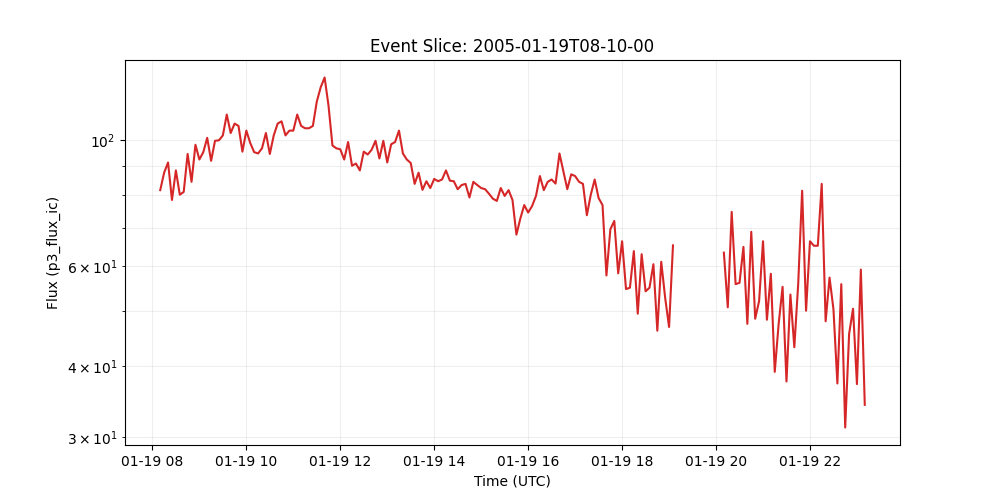

Values plotted in this chart, from the file beside it:
time_tag, p3_flux_ic
2005-01-19 08:10:00, 81.7
2005-01-19 08:15:00, 87.7
2005-01-19 08:20:00, 91.4
2005-01-19 08:25:00, 78.5
2005-01-19 08:30:00, 88.5
2005-01-19 08:35:00, 80.2
2005-01-19 08:40:00, 81.1
2005-01-19 08:45:00, 94.6
2005-01-19 08:50:00, 84.5
2005-01-19 08:55:00, 98.2
2005-01-19 09:00:00, 92.5
2005-01-19 09:05:00, 95.3
2005-01-19 09:10:00, 101.0
2005-01-19 09:15:00, 92.0
2005-01-19 09:20:00, 99.8
2005-01-19 09:25:00, 100.0
2005-01-19 09:30:00, 102.0
2005-01-19 09:35:00, 111.0
2005-01-19 09:40:00, 103.0
2005-01-19 09:45:00, 107.0
2005-01-19 09:50:00, 106.0
2005-01-19 09:55:00, 95.5
2005-01-19 10:00:00, 104.0
2005-01-19 10:05:00, 98.9
2005-01-19 10:10:00, 95.3
2005-01-19 10:15:00, 94.8
2005-01-19 10:20:00, 96.8
2005-01-19 10:25:00, 103.0
2005-01-19 10:30:00, 94.6
2005-01-19 10:35:00, 102.0
2005-01-19 10:40:00, 107.0
2005-01-19 10:45:00, 108.0
2005-01-19 10:50:00, 102.0
2005-01-19 10:55:00, 104.0
2005-01-19 11:00:00, 104.0
2005-01-19 11:05:00, 111.0
2005-01-19 11:10:00, 106.0
2005-01-19 11:15:00, 105.0
2005-01-19 11:20:00, 105.0
2005-01-19 11:25:00, 106.0
2005-01-19 11:30:00, 117.0
2005-01-19 11:35:00, 124.0
2005-01-19 11:40:00, 129.0
2005-01-19 11:45:00, 115.0
2005-01-19 11:50:00, 97.9
2005-01-19 11:55:00, 96.8
2005-01-19 12:00:00, 96.4
2005-01-19 12:05:00, 92.5
2005-01-19 12:10:00, 99.3
2005-01-19 12:15:00, 90.2
2005-01-19 12:20:00, 91.0
2005-01-19 12:25:00, 88.5
2005-01-19 12:30:00, 95.5
2005-01-19 12:35:00, 94.4
2005-01-19 12:40:00, 96.2
2005-01-19 12:45:00, 99.8
2005-01-19 12:50:00, 92.9
2005-01-19 12:55:00, 99.8
2005-01-19 13:00:00, 91.4
2005-01-19 13:05:00, 98.4
... 122 more rows
